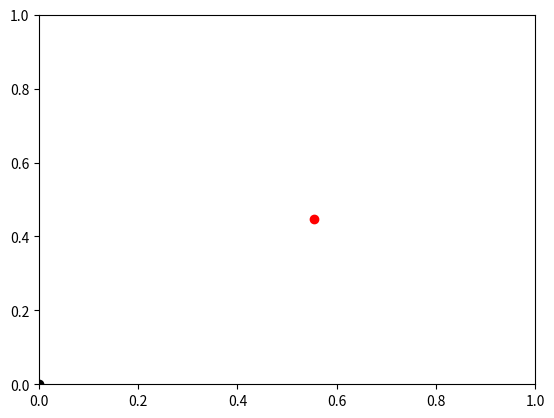

This chart was generated by the following Python code:
#!/usr/bin/env python3 

import matplotlib.pyplot as plt
import numpy as np

fig = plt.figure()
plt.xlim(0,1)
plt.ylim(0,1)

# Reference points are drawn here
plt.plot(0,0,marker='o',color='k')

# The moving point (collection) is created here
x=0.5
y=0.5
movingPoints, = plt.plot(x, y, marker='o',color='r')

# moving point
for i in range(200):
    x += (np.random.random()-0.5)/100.
    y += (np.random.random()-0.5)/100.
    if x>1 : x=1
    if x<0 : x=0
    if y>1 : y=1
    if y<0 : y=0
    movingPoints.remove()
    movingPoints, = plt.plot(x, y, marker='o',color='r')
    plt.pause(0.00000000001)

plt.show()


